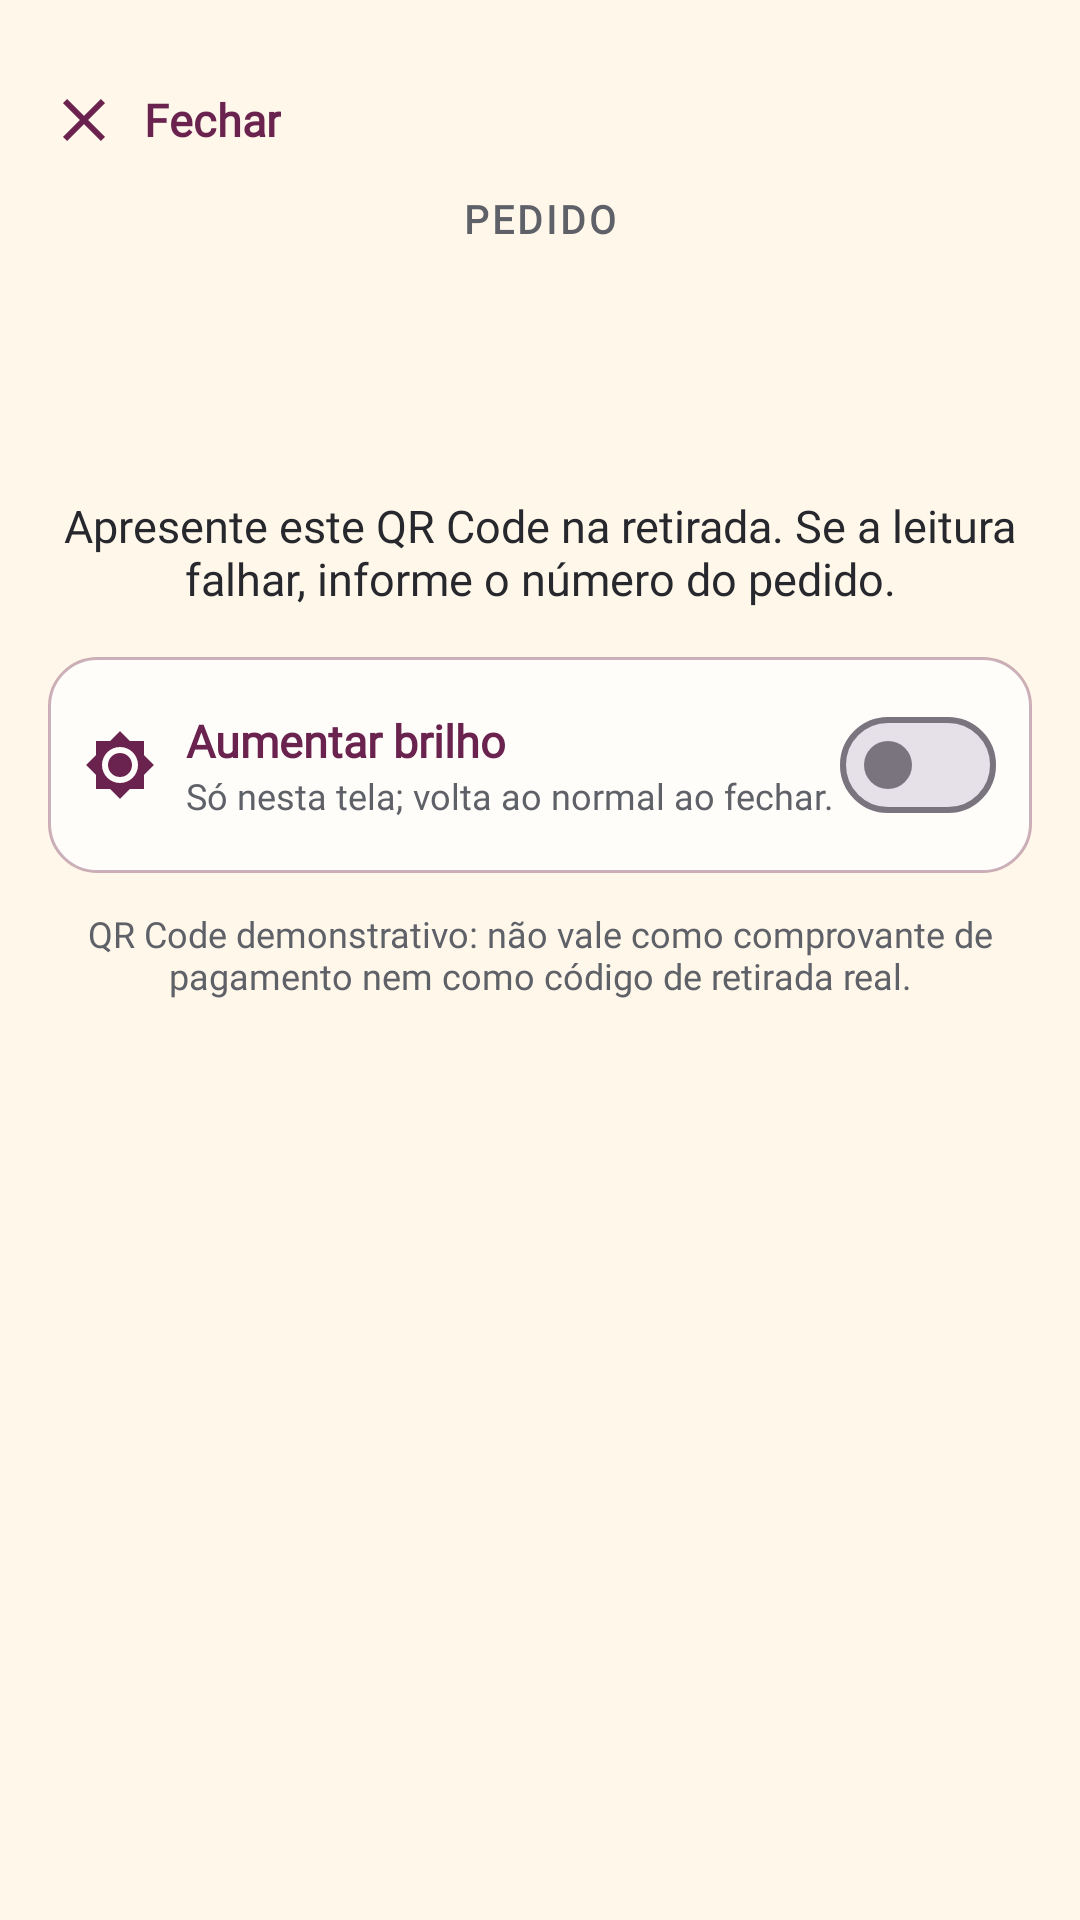

Here is an Android app screen rendered from its layout file. Give the layout XML and the strings, colors and styles it references.
<!-- AndroidManifest.xml: application theme Theme.TrabalhoInterDiciplinar -->
<!-- res/layout/activity_qr_ampliado.xml -->
<?xml version="1.0" encoding="utf-8"?>
<LinearLayout xmlns:android="http://schemas.android.com/apk/res/android"
    xmlns:app="http://schemas.android.com/apk/res-auto"
    android:id="@+id/root_qr"
    android:layout_width="match_parent"
    android:layout_height="match_parent"
    android:background="@color/brand_creme"
    android:orientation="vertical">

    <ScrollView
        android:layout_width="match_parent"
        android:layout_height="0dp"
        android:layout_weight="1"
        android:fillViewport="true">

        <LinearLayout
            android:layout_width="match_parent"
            android:layout_height="wrap_content"
            android:gravity="center_horizontal"
            android:orientation="vertical"
            android:padding="@dimen/space_md">

            <TextView
                android:id="@+id/btn_fechar_qr"
                android:layout_width="wrap_content"
                android:layout_height="@dimen/touch_target"
                android:layout_gravity="start"
                android:background="?attr/selectableItemBackground"
                android:clickable="true"
                android:drawableStart="@drawable/ic_fechar"
                android:drawablePadding="8dp"
                android:focusable="true"
                android:fontFamily="@font/inter_variable"
                android:gravity="center_vertical"
                android:text="@string/qr_fechar"
                android:textColor="@color/brand_vinho"
                android:textSize="15sp"
                android:textStyle="bold" />

            <TextView
                android:layout_width="wrap_content"
                android:layout_height="wrap_content"
                android:fontFamily="@font/inter_variable"
                android:letterSpacing="0.08"
                android:text="@string/qr_ampliado_pedido_rotulo"
                android:textAllCaps="true"
                android:textColor="@color/brand_grafite_muted"
                android:textSize="13sp"
                android:textStyle="bold" />

            <TextView
                android:id="@+id/txt_qr_pedido"
                android:layout_width="wrap_content"
                android:layout_height="wrap_content"
                android:fontFamily="@font/barlow_condensed_bold"
                android:includeFontPadding="false"
                android:textColor="@color/brand_vinho"
                android:textSize="44sp" />

            <ImageView
                android:id="@+id/img_qr_grande"
                android:layout_width="match_parent"
                android:layout_height="0dp"
                android:layout_marginTop="@dimen/space_md"
                android:adjustViewBounds="true"
                android:background="@drawable/bg_ingresso_qr"
                android:padding="20dp"
                android:scaleType="fitCenter"
                app:layout_constraintDimensionRatio="1:1" />

            <TextView
                android:layout_width="match_parent"
                android:layout_height="wrap_content"
                android:layout_marginTop="@dimen/space_md"
                android:fontFamily="@font/inter_variable"
                android:gravity="center"
                android:text="@string/qr_ampliado_apresente"
                android:textColor="@color/brand_grafite"
                android:textSize="15sp" />

            <LinearLayout
                android:layout_width="match_parent"
                android:layout_height="wrap_content"
                android:layout_marginTop="@dimen/space_md"
                android:background="@drawable/bg_home_card"
                android:gravity="center_vertical"
                android:minHeight="@dimen/touch_target"
                android:orientation="horizontal"
                android:padding="12dp">

                <ImageView
                    android:layout_width="24dp"
                    android:layout_height="24dp"
                    android:importantForAccessibility="no"
                    android:src="@drawable/ic_brilho" />

                <LinearLayout
                    android:layout_width="0dp"
                    android:layout_height="wrap_content"
                    android:layout_marginStart="10dp"
                    android:layout_weight="1"
                    android:orientation="vertical">

                    <TextView
                        android:layout_width="match_parent"
                        android:layout_height="wrap_content"
                        android:fontFamily="@font/inter_variable"
                        android:text="@string/qr_brilho"
                        android:textColor="@color/brand_vinho"
                        android:textSize="15sp"
                        android:textStyle="bold" />

                    <TextView
                        android:layout_width="match_parent"
                        android:layout_height="wrap_content"
                        android:fontFamily="@font/inter_variable"
                        android:text="@string/qr_brilho_desc"
                        android:textColor="@color/brand_grafite_muted"
                        android:textSize="12sp" />
                </LinearLayout>

                <com.google.android.material.materialswitch.MaterialSwitch
                    android:id="@+id/switch_brilho"
                    android:layout_width="wrap_content"
                    android:layout_height="wrap_content"
                    android:contentDescription="@string/qr_brilho" />
            </LinearLayout>

            <TextView
                android:layout_width="match_parent"
                android:layout_height="wrap_content"
                android:layout_marginTop="@dimen/space_sm"
                android:fontFamily="@font/inter_variable"
                android:gravity="center"
                android:text="@string/qr_ampliado_aviso"
                android:textColor="@color/brand_grafite_muted"
                android:textSize="12sp" />
        </LinearLayout>
    </ScrollView>
</LinearLayout>
<!-- resources referenced by this layout -->
<resources>
  <color name="brand_creme">#FFFFF7EA</color>
  <color name="brand_grafite">#FF26282D</color>
  <color name="brand_grafite_muted">#FF5F6168</color>
  <color name="brand_vinho">#FF6A234F</color>
  <dimen name="space_md">16dp</dimen>
  <dimen name="space_sm">12dp</dimen>
  <dimen name="touch_target">48dp</dimen>
  <!-- drawable bg_home_card (drawable) -->
  <?xml version="1.0" encoding="utf-8"?>
  <shape xmlns:android="http://schemas.android.com/apk/res/android">
      <solid android:color="#FFFFFDF9" />
      <corners android:radius="16dp" />
      <stroke
          android:width="1dp"
          android:color="#596A234F" />
  </shape>
  <!-- drawable bg_ingresso_qr (drawable) -->
  <?xml version="1.0" encoding="utf-8"?>
  <shape xmlns:android="http://schemas.android.com/apk/res/android">
      <solid android:color="#FFFFFFFF" />
      <corners android:radius="12dp" />
  </shape>
  <!-- drawable ic_brilho (drawable) -->
  <?xml version="1.0" encoding="utf-8"?>
  <vector xmlns:android="http://schemas.android.com/apk/res/android"
      android:width="24dp"
      android:height="24dp"
      android:viewportWidth="24"
      android:viewportHeight="24">
      <path
          android:fillColor="#FF6A234F"
          android:pathData="M20,8.69V4h-4.69L12,0.69 8.69,4H4v4.69L0.69,12 4,15.31V20h4.69L12,23.31 15.31,20H20v-4.69L23.31,12 20,8.69zM12,18c-3.31,0 -6,-2.69 -6,-6s2.69,-6 6,-6 6,2.69 6,6 -2.69,6 -6,6zM12,8c-2.21,0 -4,1.79 -4,4s1.79,4 4,4 4,-1.79 4,-4 -1.79,-4 -4,-4z" />
  </vector>
  <!-- drawable ic_fechar (drawable) -->
  <?xml version="1.0" encoding="utf-8"?>
  <vector xmlns:android="http://schemas.android.com/apk/res/android"
      android:width="24dp"
      android:height="24dp"
      android:viewportWidth="24"
      android:viewportHeight="24">
      <path
          android:fillColor="#FF6A234F"
          android:pathData="M19,6.41L17.59,5 12,10.59 6.41,5 5,6.41 10.59,12 5,17.59 6.41,19 12,13.41 17.59,19 19,17.59 13.41,12z" />
  </vector>
  <string name="qr_ampliado_apresente">Apresente este QR Code na retirada. Se a leitura falhar, informe o número do pedido.</string>
  <string name="qr_ampliado_aviso">QR Code demonstrativo: não vale como comprovante de pagamento nem como código de retirada real.</string>
  <string name="qr_ampliado_pedido_rotulo">Pedido</string>
  <string name="qr_brilho">Aumentar brilho</string>
  <string name="qr_brilho_desc">Só nesta tela; volta ao normal ao fechar.</string>
  <string name="qr_fechar">Fechar</string>
  <style name="Theme.TrabalhoInterDiciplinar" parent="Base.Theme.TrabalhoInterDiciplinar" />
  <style name="Base.Theme.TrabalhoInterDiciplinar" parent="Theme.Material3.Light.NoActionBar">
          <item name="colorPrimary">@color/lime</item>
          <item name="colorOnPrimary">@color/text_dark</item>
          <item name="colorSecondary">@color/leaf</item>
          <item name="colorOnSecondary">@color/white</item>
          <item name="android:statusBarColor">@color/bg_app</item>
          <item name="android:navigationBarColor">@color/nav_dark</item>
          <item name="android:windowLightStatusBar">true</item>
          <item name="android:windowBackground">@color/bg_app</item>
      </style>
  <color name="lime">#FFFFC12D</color>
  <color name="text_dark">#FF1A1A1A</color>
  <color name="leaf">#FF5C2D4B</color>
  <color name="white">#FFFFFFFF</color>
  <color name="bg_app">#FFFFFBF5</color>
  <color name="nav_dark">#FF1A1A1A</color>
</resources>
